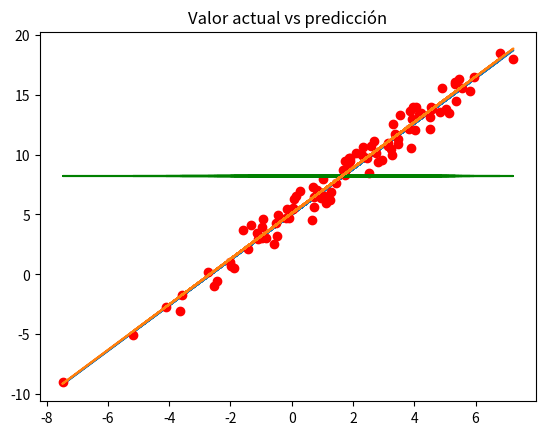

Here is the Python script that generated this plot:
import pandas as pd
import numpy as np
import matplotlib.pyplot as plt

# Definiendo los valores de X de acuerdo con un valor aleatorio conforme a una normal
x = 1.5 + 2.5*np.random.randn(100)

# Definiendo el residuo
res = 0 + 0.8*np.random.randn(100)

# Modelo de predicción es decir la ecuacion que modelará la regresión lineal
y_pred = 5 + 1.9 * x

# Modelo real con el valor del error
y_act = 5 + 1.9 * x + res

# Convertimos los valores a lista
x_list = x.tolist()
y_pred_list = y_pred.tolist()
y_act_list = y_act.tolist()

# Haciendo el dataframe, requerimos un diccionario con un conjunto de valores
data = pd.DataFrame({
    'x': x_list,
    'y_actual': y_act_list,
    'y_prediccion': y_pred_list
})

# Haciendo la media de los valores de la Y
y_mean = [ np.mean(data['y_actual']) for i in range(1, len(x_list) + 1) ]

# Obteniendo los valores
data['SSR'] = (data['y_prediccion'] - np.mean(data['y_actual']))**2
data['SSD'] = ( data['y_prediccion'] - data['y_actual'])**2
data['SST'] = ( data['y_actual'] - np.mean(data['y_actual']))**2
print(data.head())

# Sumas totales
SSR = sum(data['SSR'])
SSD = sum(data['SSD'])
SST = sum(data['SST'])

print(f'SSR: {SSR} , SSD: {SSD}, SST: {SST}')

# Encontrando los valores de los parametros de la regresion lineal
# Promedio de X
x_mean = np.mean(data['x'])
y_mean = np.mean(data['y_actual'])

# Haciendo las operaciones
data['beta_n'] = (data['x'] - x_mean) * (data['y_actual'] - y_mean )
data['beta_d'] = ( data['x'] - x_mean )**2

# Obteniendo beta
beta = sum(data['beta_n'])/sum(data['beta_d'])

# Obteniendo alfa
alfa = y_mean - beta * x_mean

# Obteniendo el modelo
data['y_model'] = beta * data['x'] + alfa

# Obteniendo los  parametros
SSR = sum( (data['y_model'] - y_mean ) ** 2 )
SSD = sum( ( data['y_model'] - data['y_actual'] )**2 )
SST = sum( (data['y_actual'] - y_mean ) **2 )
print(f'SSR: {SSR} , SSD: {SSD}, SST: {SST}')

y_mean = [ np.mean(data['y_actual']) for i in range(1, len(x_list) + 1) ]
# Imprimiendo las graficas
plt.plot(data['x'], data['y_prediccion'])
plt.plot(data['x'], data['y_actual'], 'ro')
plt.plot( data['x'], y_mean, 'g' )
plt.plot( data['x'], data['y_model'] )
plt.title('Valor actual vs predicción')
plt.show()

# Obteniendo el error estandar adicional
RSE = np.sqrt( SSD / (len(data)- 2) )
print(RSE)





